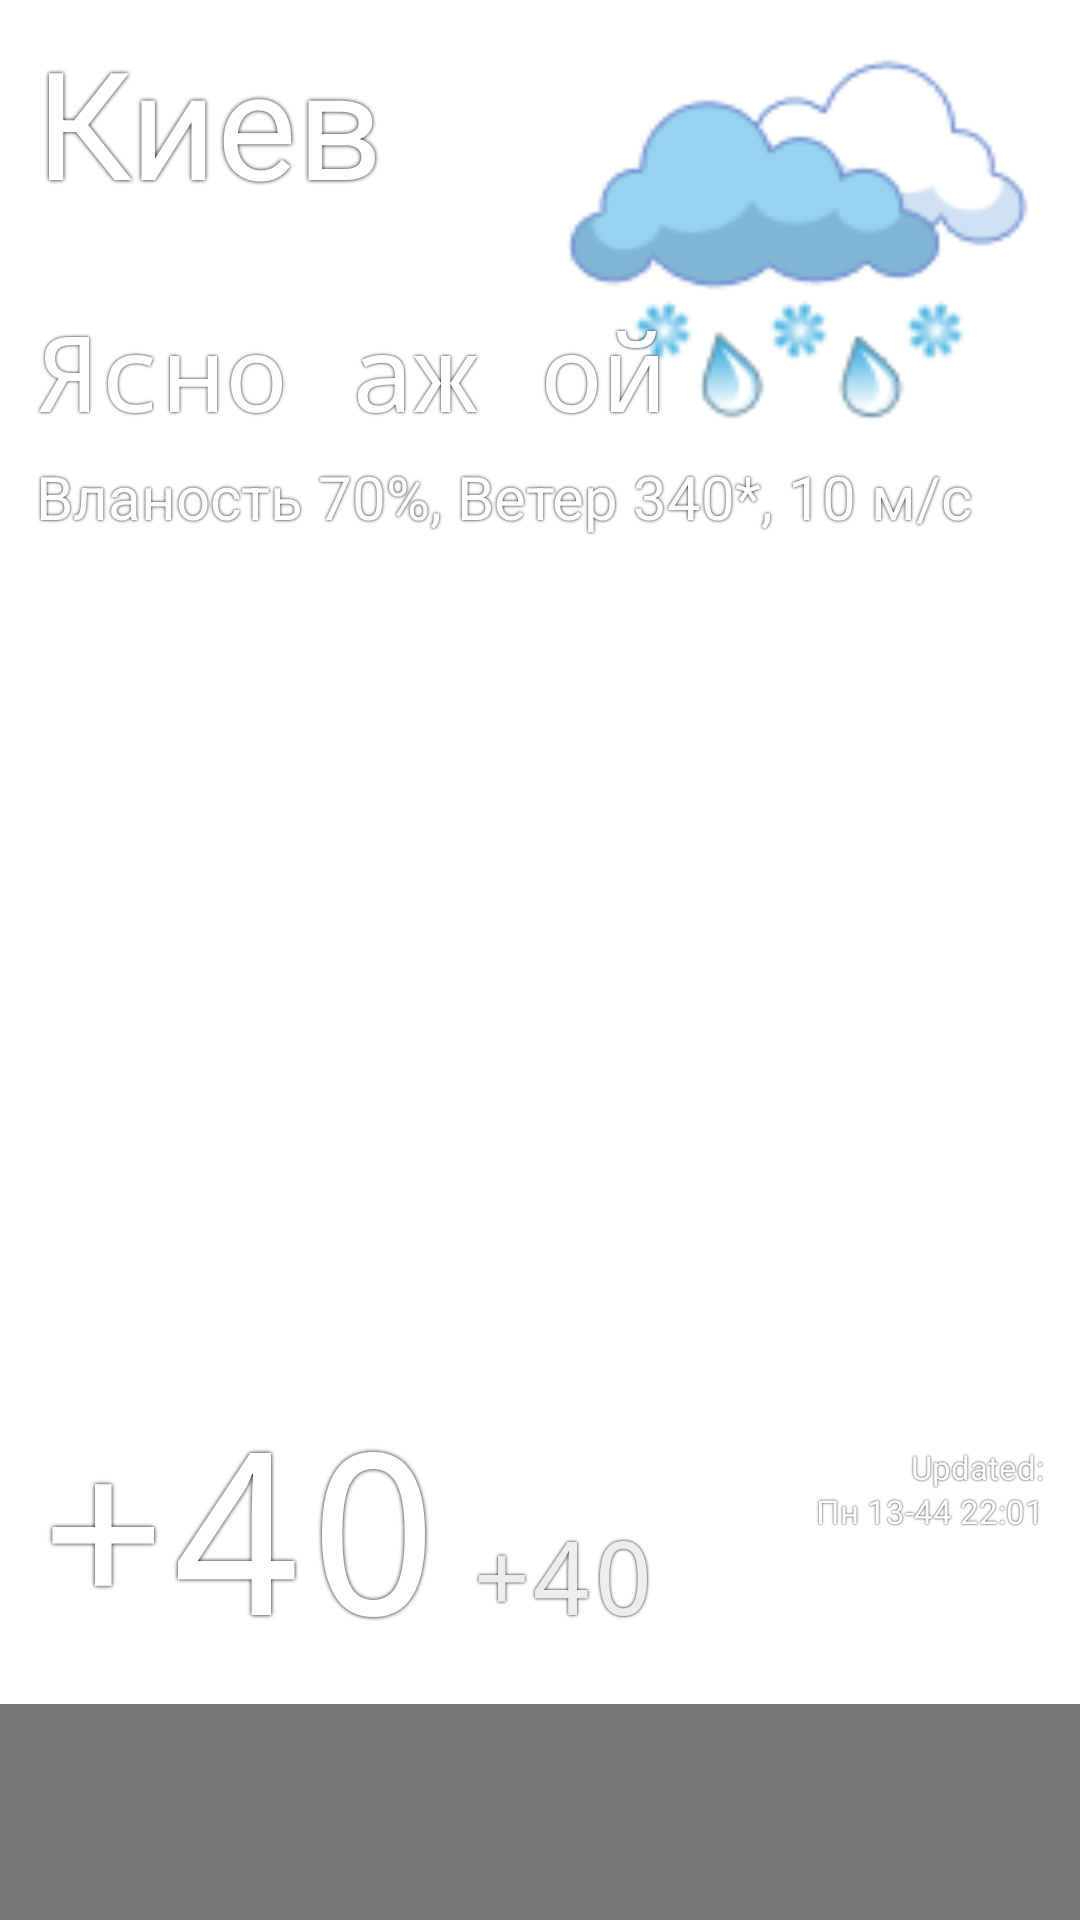

The Android layout XML behind this screen, and the referenced resources:
<!-- AndroidManifest.xml: application theme AppTheme -->
<!-- res/layout/widget44.xml -->
<?xml version="1.0" encoding="utf-8"?>
<RelativeLayout xmlns:android="http://schemas.android.com/apk/res/android"
    android:layout_width="wrap_content"
    android:layout_height="wrap_content"   
    android:layout_margin="3dp"
     >
     
    <ImageView
            android:id="@+id/widget_bg"
            android:layout_width="fill_parent"
            android:layout_height="fill_parent"
            android:scaleType="fitXY"  
             />

    <LinearLayout
	    android:layout_width="fill_parent"
	    android:layout_height="wrap_content"	
	    android:orientation="vertical"    	   
	     >

        <LinearLayout
            android:layout_width="match_parent"
            android:layout_height="fill_parent" 
            android:layout_weight="0.2"
            android:paddingBottom="10dp"
            android:orientation="vertical" >

            <include
                android:layout_width="match_parent"
                android:layout_height="match_parent"
                layout="@layout/widget43_main" />
        </LinearLayout>

        <LinearLayout
            android:id="@+id/widget_44_forecast"
            android:layout_width="match_parent"
            android:background="#88000000"
            
            android:layout_height="72dp" >

           
        </LinearLayout>
	
	</LinearLayout>

</RelativeLayout>
<!-- res/layout/widget43_main.xml (included above) -->
<?xml version="1.0" encoding="utf-8"?>
<RelativeLayout xmlns:android="http://schemas.android.com/apk/res/android"
    android:layout_width="match_parent"
    android:layout_height="match_parent"    
    android:padding="7dp"
    
    android:orientation="vertical" >

    <RelativeLayout
        android:id="@+id/widget43_content"
        android:layout_width="match_parent"
        android:layout_height="match_parent" >
        
        
        <ImageView
        android:id="@+id/widget_43_icon"
        android:layout_width="wrap_content"
        android:layout_height="wrap_content"
        
        android:layout_alignParentRight="true" 
        android:layout_alignParentTop="true"   
        
        android:src="@drawable/d411" />

    <TextView
        android:id="@+id/widget_43_city"
        android:layout_width="290dp"
        android:layout_height="60dp"
        
        android:gravity="top|left"
        
        
        
        android:layout_alignParentLeft="true" 
        android:layout_alignParentTop="true"   
        
        android:textSize="50dp"
        android:textColor="#ffffff"  
        
        android:shadowColor="#000000"
        android:shadowRadius="3"
        
        android:layout_marginLeft="5dp"     
        
        android:text="Киев" />

    <TextView
        android:id="@+id/widget_43_weather_desc"
        android:layout_width="wrap_content"
        android:layout_height="90dp"
        
        android:gravity="bottom"
        
        android:layout_alignParentLeft="true" 
        android:layout_alignParentTop="true"   
        
        android:textSize="35dp"
        android:textColor="#ffffff" 
        
        android:layout_marginTop="50dp" 
        android:layout_marginLeft="5dp" 
        
        android:shadowColor="#000000"
        android:shadowRadius="2"
        
        android:typeface="monospace"
        
        android:text="Ясно аж ой" />

    <TextView
        android:id="@+id/widget_43_icon_w_data"
        android:layout_width="wrap_content"
        android:layout_height="wrap_content"
        
        android:layout_alignParentLeft="true" 
        android:layout_alignParentTop="true"   
        
        android:textSize="20dp"
        android:textColor="#ffffff"  
        
        android:shadowColor="#000000"
        android:shadowRadius="2"
        
        android:layout_marginTop="145dp" 
        android:layout_marginLeft="5dp"        
        
        android:text="Вланость 70%, Ветер 340*, 10 м/с" />

    <LinearLayout
        android:layout_width="wrap_content"
        android:layout_height="wrap_content"
        
        android:layout_alignParentLeft="true" 
        android:layout_alignParentBottom="true"    
        
        android:layout_marginBottom="5dp"
        android:layout_marginLeft="5dp"       
        >

        <TextView
            android:id="@+id/widget_43_temp"
            
            android:layout_width="wrap_content"
            android:layout_height="wrap_content"
            
            android:text="+40"            
            android:textColor="#ffffff"
            
            android:lineSpacingExtra="0dp"
            
            android:layout_marginBottom="-13dp"
            
            android:shadowColor="#000000"
        	android:shadowRadius="3"
        	
        	android:typeface="monospace"
            
            android:textSize="75dp" />
        
        <TextView
            android:id="@+id/widget_43_n_temp"
            
            android:layout_width="wrap_content"
            android:layout_height="wrap_content"
            
            android:shadowColor="#000000"
        	android:shadowRadius="2"
            
            android:layout_marginLeft="10dp"   
            
            android:typeface="monospace"    
            
            android:text="+40"            
            android:textSize="34dp"
            android:textColor="#eeeeee"  
            
            />

    </LinearLayout>
        
        
        
    </RelativeLayout>

    

    <LinearLayout
        android:id="@+id/update"
        android:layout_width="wrap_content"
        android:layout_height="wrap_content"
        
        android:layout_alignParentBottom="true"
        android:layout_alignParentRight="true"
        android:layout_marginBottom="5dp"
        android:layout_marginRight="5dp"
        
        android:gravity="right"
        android:orientation="vertical" >

        <TextView
            android:id="@+id/textView4"
            android:layout_width="wrap_content"
            android:layout_height="wrap_content"
            
            android:textSize="11dp"
        	android:textColor="#ffffff" 
        	
        	android:shadowColor="#000000"
        	android:shadowRadius="1"
        	
            android:text="@string/updated" />

        <TextView
            android:id="@+id/widget_43_update_date"
            android:layout_width="wrap_content"
            android:layout_height="wrap_content"
            
            android:shadowColor="#000000"
        android:shadowRadius="1"
            
            android:textSize="11dp"
        	android:textColor="#ffffff" 
            
            android:text="Пн 13-44 22:01" />

        <ImageView
            android:id="@+id/widget_43_update_btn"
            android:layout_width="30dp"
            android:layout_height="30dp"
            
            android:layout_marginTop="5dp"
            
            android:src="@drawable/refresh_w" />
        
    </LinearLayout>
    
</RelativeLayout>
<!-- resources referenced by this layout -->
<resources>
  <!-- drawable d411: png bitmap (drawable-ldpi, 8964 bytes) -->
  <!-- drawable refresh_w: png bitmap (drawable-ldpi, 3533 bytes) -->
  <string name="updated">Updated:</string>
  <style name="AppTheme" parent="android:Theme.Light" />
</resources>
